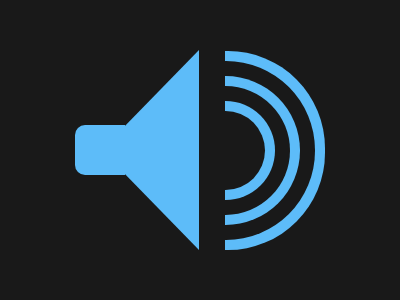

Reproduce this picture with HTML and CSS.

<both>
  <div class='handle'></div>
  <div class='foot'></div>
<div class='sound'></div>
</both>

  <style>
    body{
      background: #191919;
      margin-top:50px;
      margin-left: -53px;
    }
    both{
      display:flex;
      align-items: center;
      justify-content: center;
      
    }
    .foot{
      position:absolute;
      left:75px;
      top: 125px;
      width: 50px;
      height:50px;
      border-radius:10px  00px  00px  10px;
      background-color: #5DBCF9;
    }
    .handle{
      margin-right:-13;
      width:125;
      height:200;
      background-color:#5DBCF9;
      clip-path: polygon(100% 0, 100% 100%, 22% 50%);
       position:relative;
      
    }
  
    .sound{
      width:79;
      height:79;
      border-radius:100%;
      background-color:#191919;
      box-shadow: 0 0 0 10px #5DBCF9,
        		  0 0 0 25px #191919,
        	      0 0 0 35px #5DBCF9,
        		  0 0 0 50px #191919,
      		      0 0 0 60px #5DBCF9;
      clip-path: inset(-100px -100px -100px 39px);
      
      
    }
</style>

<!-- OBJECTIVE -->
<!-- Write HTML/CSS in this editor and replicate the given target image in the least code possible. What you write here, renders as it is -->

<!-- SCORING -->
<!-- The score is calculated based on the number of characters you use (this comment included :P) and how close you replicate the image. Read the FAQS (https://cssbattle.dev/faqs) for more info. -->

<!-- IMPORTANT: remove the comments before submitting -->